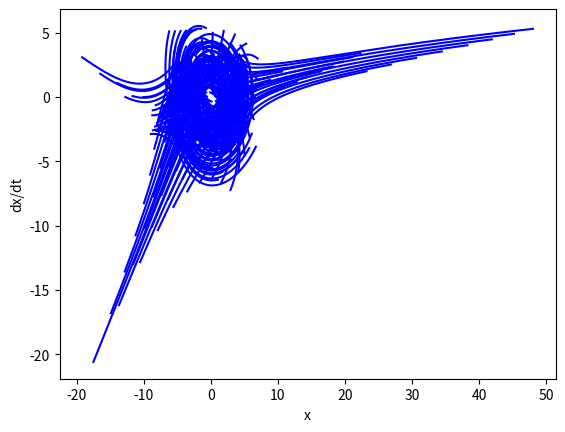

Generate this figure with matplotlib:
import numpy as np
from scipy.integrate import odeint
import matplotlib.pyplot as plt

variant = 1;

def ode(y, t, b, c) :
    theta, omega = y
    dydt = [omega, -c * np.sin(theta)]
    return dydt

def calcODE(args, y0, dy0, ts = 10, nt = 101) :
    y0 = [y0, dy0]
    t = np.linspace(0, ts, nt)
    sol = odeint(ode, y0, t, args)
    return sol

def drawPhasePortrait(args, deltaX = 1, deltaDX = 1, startX = 0,  stopX = 5, startDX = 0, stopDX = 5, ts = 10, nt = 101):
    for y0 in range(startX, stopX, deltaX):
            for dy0 in range(startDX, stopDX, deltaDX):
                sol = calcODE(args, y0, dy0, ts, nt)
                plt.plot(sol[:, 0], sol[:, 1], 'b')
    plt.xlabel('x')
    plt.ylabel('dx/dt')
    plt.grid()
    plt.show()


b = 0.25
c = 5.0
args=(b, c)

#System 1
def ode(Y, t, b, c) :
    x, y = Y
    dydt = [(-4 * x) + (0.1 * variant * x * x) - (4 * y), (1.5 * x) + y - (0.2 * variant * y * y * y)]
    return dydt
#drawPhasePortrait(args, 1, 1, -5, 5, -4, 4, ts = 5, nt = 301)
drawPhasePortrait(args, 1, 1, -5, 5, -4, 4, ts = 0.5, nt = 301)
#System 2
def ode(Y, t, b, c) :
    x, y = Y
    dydt = [x + (0.5 * y) - (0.1 * variant * y * y), (0.5 * x) - (0.2 * variant * x * x) + y]
    return dydt

drawPhasePortrait(args, 1, 1, -5, 5, -4, 4, ts = 0.5, nt = 301)
#System 3
def ode(Y, t, b, c) :
    x, y = Y
    dydt = [(2 * x) + (0.2 * variant * x * x) + y - (0.1 * variant * y * y), x - 3 * y]
    return dydt

drawPhasePortrait(args, 1, 1, -5, 5, -4, 4, ts = 0.5, nt = 301)
#System 4
def ode(Y, t, b, c) :
    x, y = Y
    dydt = [-0.1 * variant * x * x + 2 * y , -3 * x -y]
    return dydt

drawPhasePortrait(args, 1, 1, -5, 5, -4, 4, ts = 0.5, nt = 301)
#System 5
def ode(Y, t, b, c) :
    x, y = Y
    dydt = [0.1 * x - 4 * y, 4 * x - 0.2 * variant * x * x + 0.1 * y]
    return dydt

drawPhasePortrait(args, 1, 1, -5, 5, -4, 4, ts = 0.5, nt = 301)
#System 6
def ode(Y, t, b, c) :
    x, y = Y
    dydt = [x - 0.1 * variant * x * x - 4 * y + 0.3 * variant * y * y, 2*x + 0.2*variant*x*x - y - 0.3*variant * y * y *y]
    return dydt

drawPhasePortrait(args, 1, 1, -5, 5, -4, 4, ts = 0.5, nt = 301)
#Task 2
